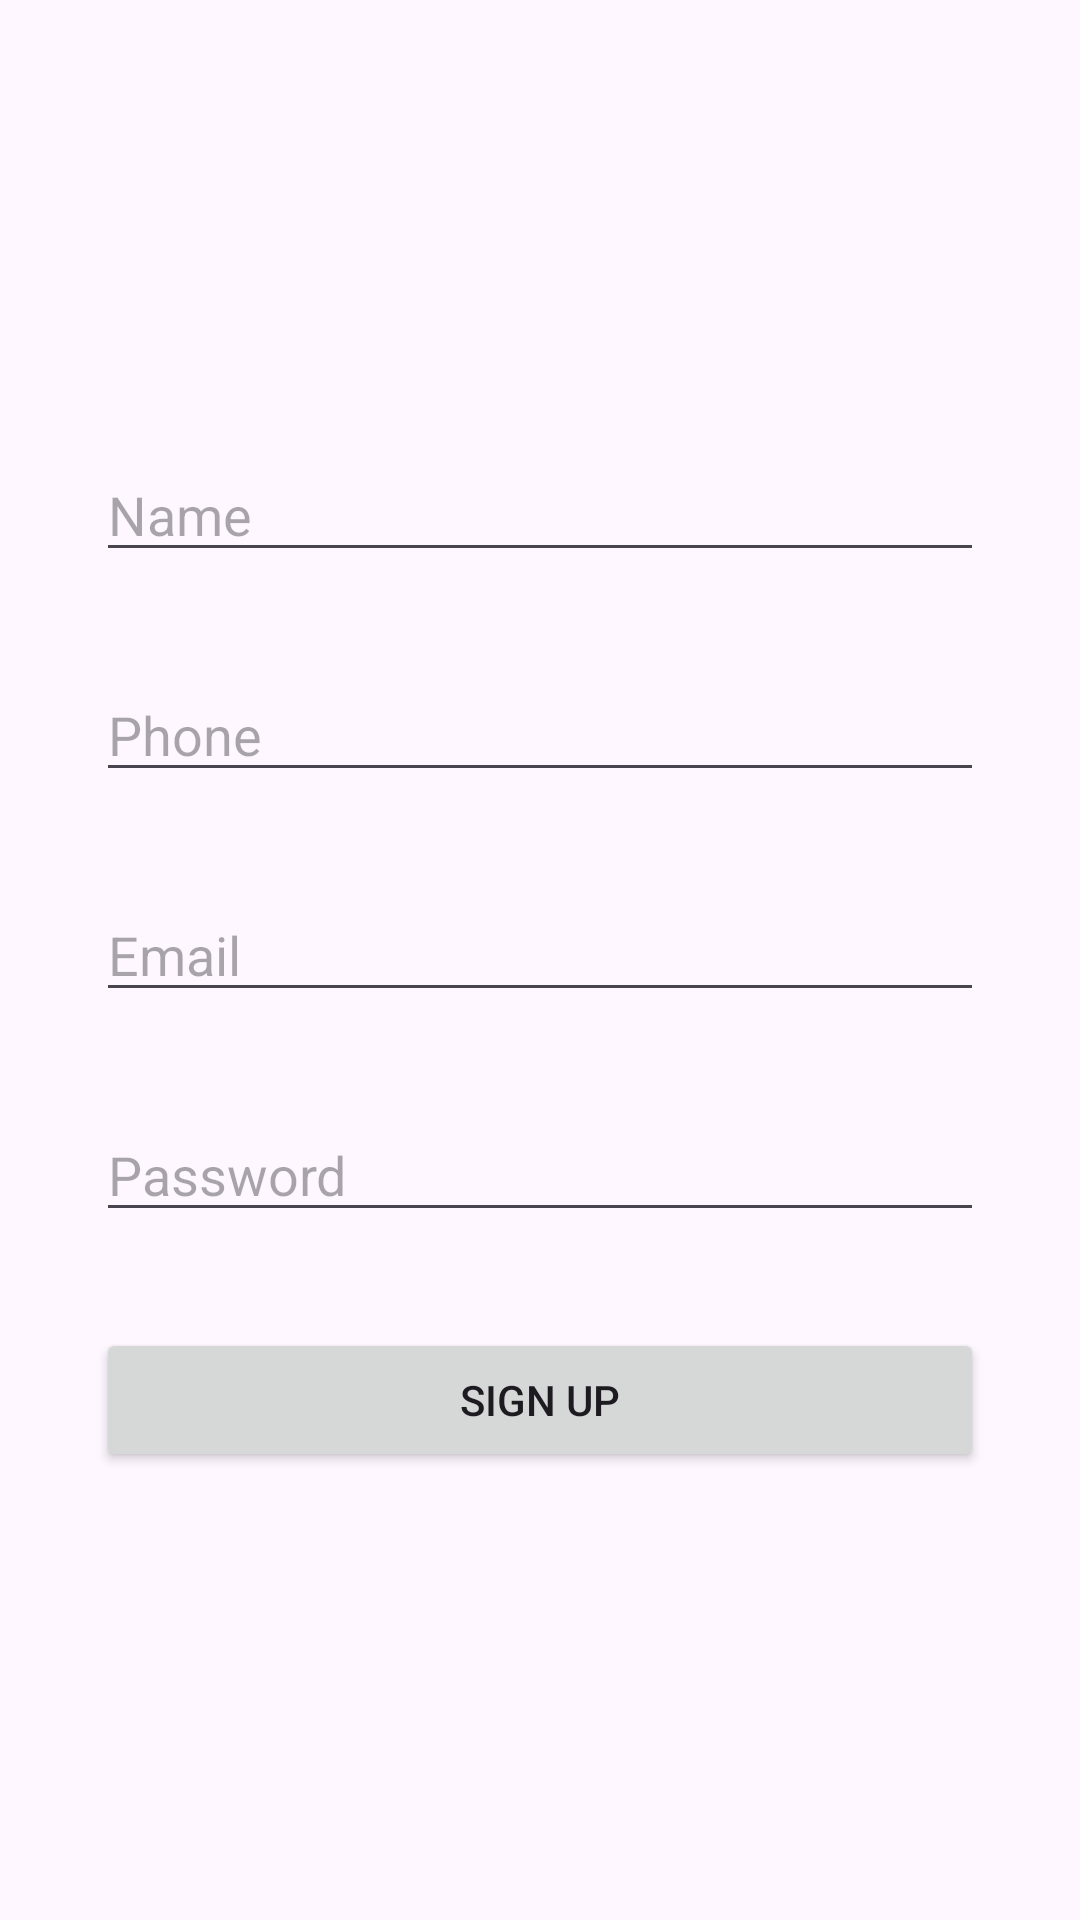

Reconstruct the res/layout file that produces this screen, plus the resources it refers to.
<!-- AndroidManifest.xml: application theme Theme.LoginApi27 -->
<!-- res/layout/activity_sign_up.xml -->
<?xml version="1.0" encoding="utf-8"?>
<LinearLayout xmlns:android="http://schemas.android.com/apk/res/android"
    xmlns:app="http://schemas.android.com/apk/res-auto"
    xmlns:tools="http://schemas.android.com/tools"
    android:id="@+id/main"
    android:layout_width="match_parent"
    android:layout_height="match_parent"
    tools:context=".SignUp"
    android:orientation="vertical"
    android:gravity="center"
    android:padding="16dp">
    <EditText

        android:layout_width="match_parent"
        android:layout_height="wrap_content"
        android:hint="Name"
        android:id="@+id/edName"
        android:layout_margin="16dp"
        />
    <EditText
        android:layout_width="match_parent"
        android:layout_height="wrap_content"
        android:hint="Phone"
        android:id="@+id/edPhone"
        android:layout_margin="16dp"
        />
    <EditText
        android:id="@+id/edEmail"
        android:layout_margin="16dp"
        android:hint="Email"
        android:layout_width="match_parent"
        android:layout_height="wrap_content"/>
    <EditText
        android:id="@+id/edPassword"
        android:layout_width="match_parent"
        android:layout_margin="16dp"
        android:layout_height="wrap_content"
        android:hint="Password"
        android:inputType="textPassword"
        />
    <Button
        android:layout_width="match_parent"
        android:layout_height="wrap_content"
        android:text="Sign Up"
        android:id="@+id/btnSignUp"
        android:layout_margin="16dp"
        />
    <ProgressBar
        android:layout_width="wrap_content"
        android:layout_height="wrap_content"
        android:id="@+id/progressBar"
        android:visibility="gone"
        />








</LinearLayout>
<!-- resources referenced by this layout -->
<resources>
  <style name="Theme.LoginApi27" parent="Base.Theme.LoginApi27" />
  <style name="Base.Theme.LoginApi27" parent="Theme.Material3.DayNight.NoActionBar">
          
          
      </style>
</resources>
